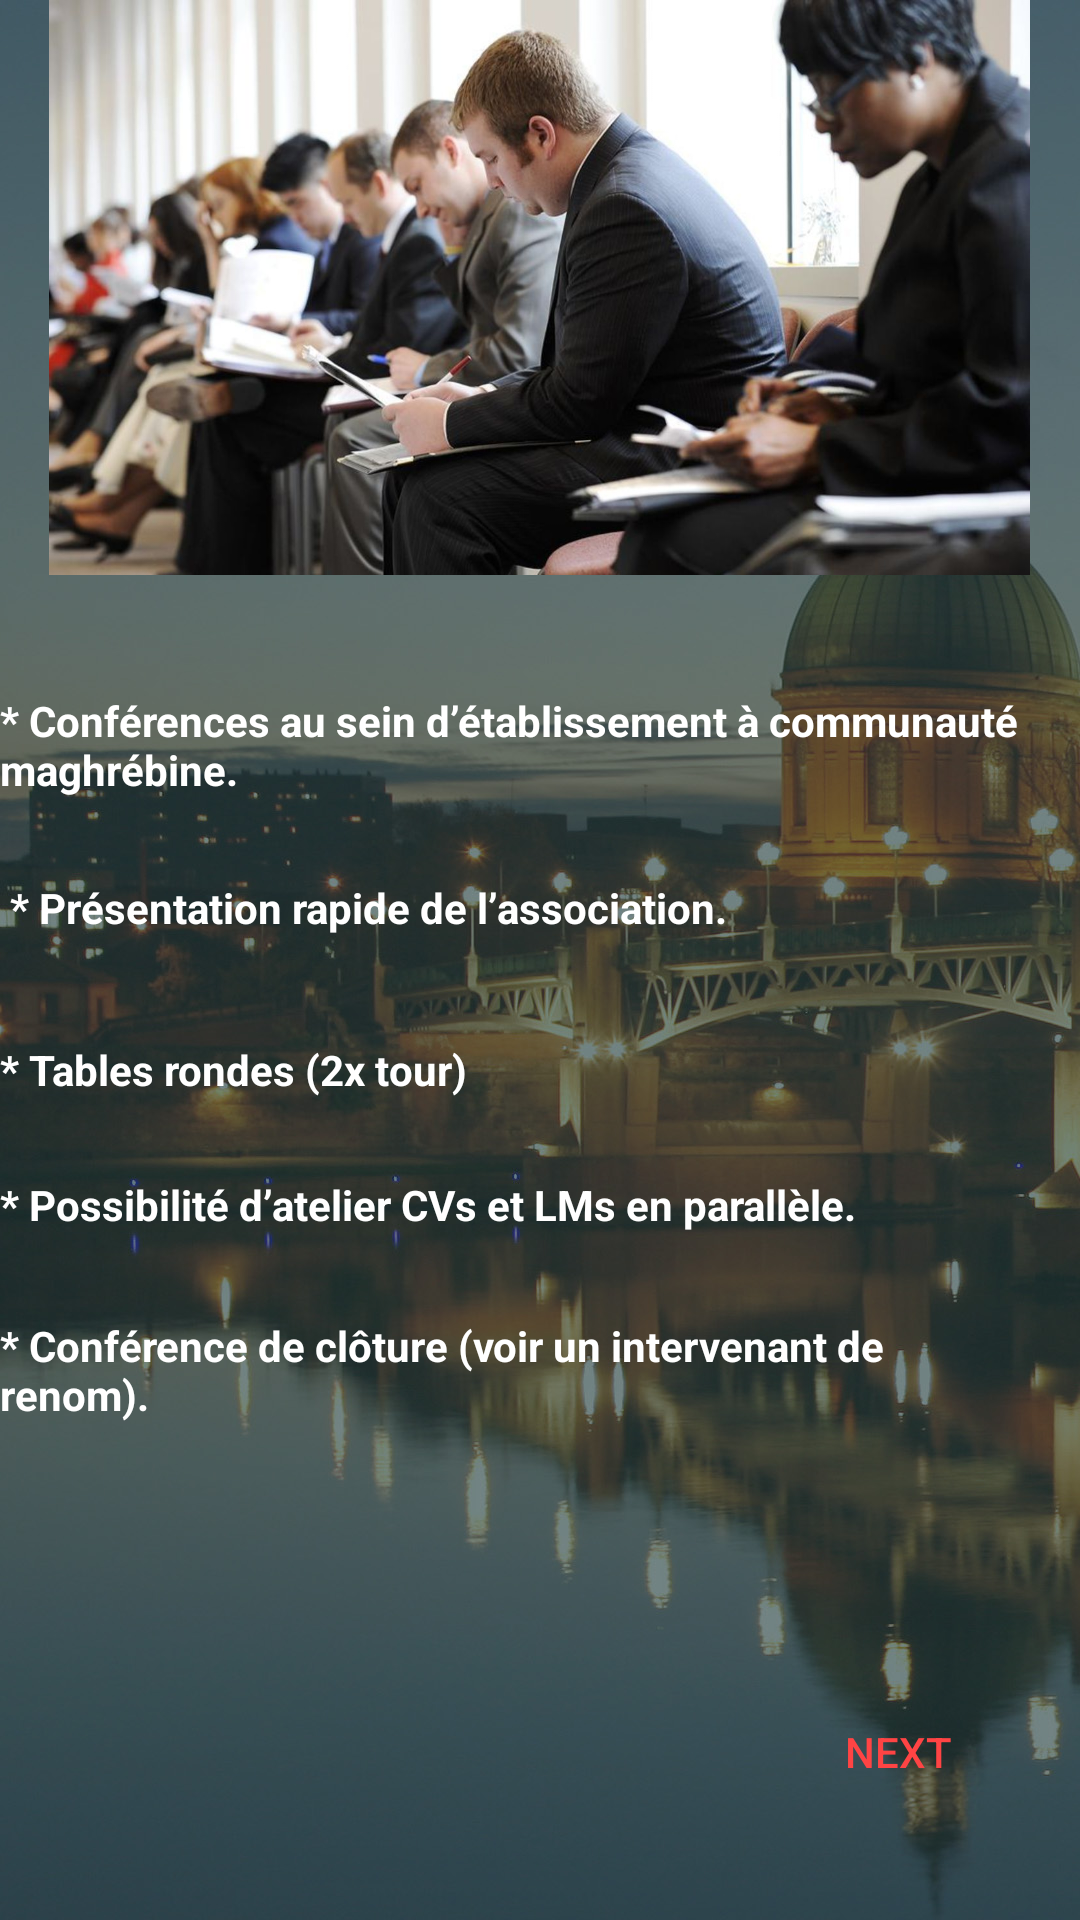

Produce the Android XML layout that renders to this screen, including the resource entries it uses.
<!-- AndroidManifest.xml: application theme AppTheme -->
<!-- res/layout/let.xml -->
<?xml version="1.0" encoding="utf-8"?>

<RelativeLayout xmlns:android="http://schemas.android.com/apk/res/android"
    android:layout_width="match_parent" android:layout_height="match_parent"
    android:background="@drawable/bg">
    <ImageView
        android:layout_width="327dp"
        android:layout_height="191.67dp"
        android:background="@drawable/let1"
        android:id="@+id/imageView3"
        android:layout_alignParentTop="true"
        android:layout_centerHorizontal="true" />


    <TextView
        android:id="@+id/textView4"
        android:layout_width="wrap_content"
        android:layout_height="wrap_content"
        android:text="* Conférences au sein d’établissement à communauté maghrébine.  "
        android:textColor="@android:color/white"
        android:textStyle="bold"
        android:layout_marginTop="39dp"
        android:layout_below="@+id/imageView3"
        android:layout_alignParentLeft="true"
        android:layout_alignParentStart="true" />

    <TextView
        android:id="@+id/textView5"
        android:layout_width="wrap_content"
        android:layout_height="wrap_content"
        android:text=" * Présentation rapide de l’association.  "
        android:textColor="@android:color/white"
        android:textStyle="bold"
        android:layout_below="@+id/textView4"
        android:layout_alignParentLeft="true"
        android:layout_alignParentStart="true"
        android:layout_marginTop="27dp" />

    <TextView
        android:id="@+id/textView6"
        android:layout_width="wrap_content"
        android:layout_height="wrap_content"
        android:text="* Tables rondes (2x tour)"
        android:textColor="@android:color/white"
        android:textStyle="bold"
        android:layout_marginTop="35dp"
        android:layout_below="@+id/textView5"
        android:layout_alignParentLeft="true"
        android:layout_alignParentStart="true" />

    <TextView
        android:id="@+id/textView7"
        android:layout_width="wrap_content"
        android:layout_height="wrap_content"
        android:text="* Conférence de clôture (voir un intervenant de renom)."
        android:textColor="@android:color/white"
        android:textStyle="bold"
        android:layout_marginTop="28dp"
        android:layout_below="@+id/textView10"
        android:layout_alignRight="@+id/imageView3"
        android:layout_alignEnd="@+id/imageView3" />

    <TextView
        android:id="@+id/textView10"
        android:layout_width="wrap_content"
        android:layout_height="wrap_content"
        android:layout_alignParentLeft="true"
        android:layout_alignParentStart="true"
        android:layout_below="@+id/textView6"
        android:layout_marginTop="26dp"
        android:text="* Possibilité d’atelier CVs et LMs en parallèle."
        android:textColor="@android:color/white"
        android:textStyle="bold" />

    <Button
        android:id="@+id/plus11"
        android:layout_width="wrap_content"
        android:layout_height="wrap_content"
        android:layout_alignEnd="@+id/textView7"
        android:layout_alignParentBottom="true"
        android:layout_alignRight="@+id/textView7"
        android:layout_marginBottom="32dp"
        android:background="@android:color/transparent"
        android:text="Next"
        android:textColor="@android:color/holo_red_light" />
</RelativeLayout>
<!-- resources referenced by this layout -->
<resources>
  <!-- drawable bg: jpg bitmap (drawable-nodpi, 214696 bytes) -->
  <!-- drawable let1: jpeg bitmap (drawable-nodpi, 117265 bytes) -->
  <style name="AppTheme" parent="AppBlankTheme">
          
          
          <item name="windowNoTitle">true</item>
          <item name="windowActionBar">false</item>
          <item name="spinnerDropDownItemStyle">@style/Animation.AppCompat.DropDownUp</item>
      </style>
  <style name="AppBlankTheme" parent="Theme.AppCompat.Light.DarkActionBar">
  
          
          
          <item name="colorPrimary">@color/colorPrimary</item>
          
          <item name="colorPrimaryDark">@color/colorPrimaryDark</item>
          
          <item name="colorAccent">@color/colorAccent</item>
      </style>
  <color name="colorPrimary">#3F51B5</color>
  <color name="colorPrimaryDark">#264040</color>
  <color name="colorAccent">#FF4081</color>
</resources>
